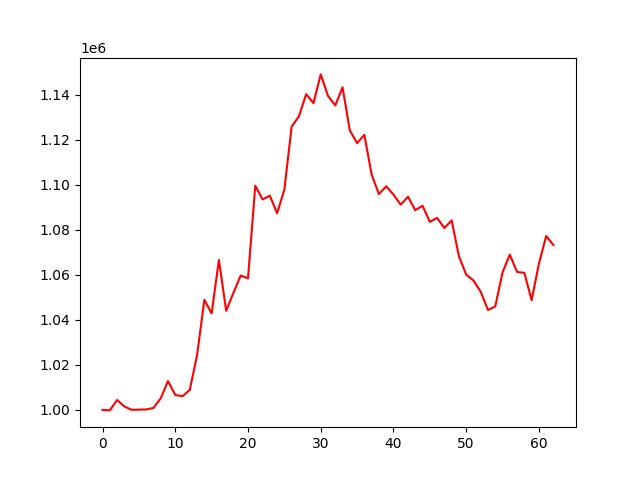

The data file committed next to this chart (first rows):
account_value, date, daily_return
1000000, 2022-05-18, 
999784, 2022-05-19, -0.0002159
1004428, 2022-05-20, 0.004645
1001524, 2022-05-23, -0.002891
1000039, 2022-05-24, -0.001482
1000131, 2022-05-25, 9.203060605122992e-05
1000200, 2022-05-26, 6.830572866145523e-05
1000871, 2022-05-27, 0.0006716
1005148, 2022-05-30, 0.004273
1012815, 2022-05-31, 0.007628
1006635, 2022-06-01, -0.006102
1006088, 2022-06-02, -0.0005434
1008901, 2022-06-06, 0.002797
1024338, 2022-06-07, 0.0153
1048884, 2022-06-08, 0.02396
1042828, 2022-06-09, -0.005774
1066582, 2022-06-10, 0.02278
1043999, 2022-06-13, -0.02117
1052012, 2022-06-14, 0.007675
1059680, 2022-06-15, 0.007289
1058388, 2022-06-16, -0.001219
1099559, 2022-06-17, 0.0389
1093419, 2022-06-20, -0.005584
1095117, 2022-06-21, 0.001554
1087324, 2022-06-22, -0.007116
1097792, 2022-06-23, 0.009627
1125755, 2022-06-24, 0.02547
1130337, 2022-06-27, 0.00407
1140211, 2022-06-28, 0.008736
1136198, 2022-06-29, -0.00352
1148962, 2022-06-30, 0.01123
1139431, 2022-07-01, -0.008295
1135178, 2022-07-04, -0.003733
1143235, 2022-07-05, 0.007098
1124139, 2022-07-06, -0.0167
1118444, 2022-07-07, -0.005066
1122102, 2022-07-08, 0.003271
1104489, 2022-07-11, -0.0157
1095840, 2022-07-12, -0.007831
1099288, 2022-07-13, 0.003147
1095604, 2022-07-14, -0.003351
1091125, 2022-07-15, -0.004088
1094644, 2022-07-18, 0.003225
1088673, 2022-07-19, -0.005454
1090651, 2022-07-20, 0.001817
1083498, 2022-07-21, -0.006558
1085233, 2022-07-22, 0.001601
1080737, 2022-07-25, -0.004142
1084127, 2022-07-26, 0.003136
1068279, 2022-07-27, -0.01462
1060020, 2022-07-28, -0.007731
1057468, 2022-07-29, -0.002408
1052456, 2022-08-01, -0.004739
1044337, 2022-08-02, -0.007714
1045950, 2022-08-03, 0.001544
1061061, 2022-08-04, 0.01445
1068936, 2022-08-05, 0.007422
1061246, 2022-08-08, -0.007194
1060846, 2022-08-09, -0.0003773
1048718, 2022-08-10, -0.01143
... 3 more rows
